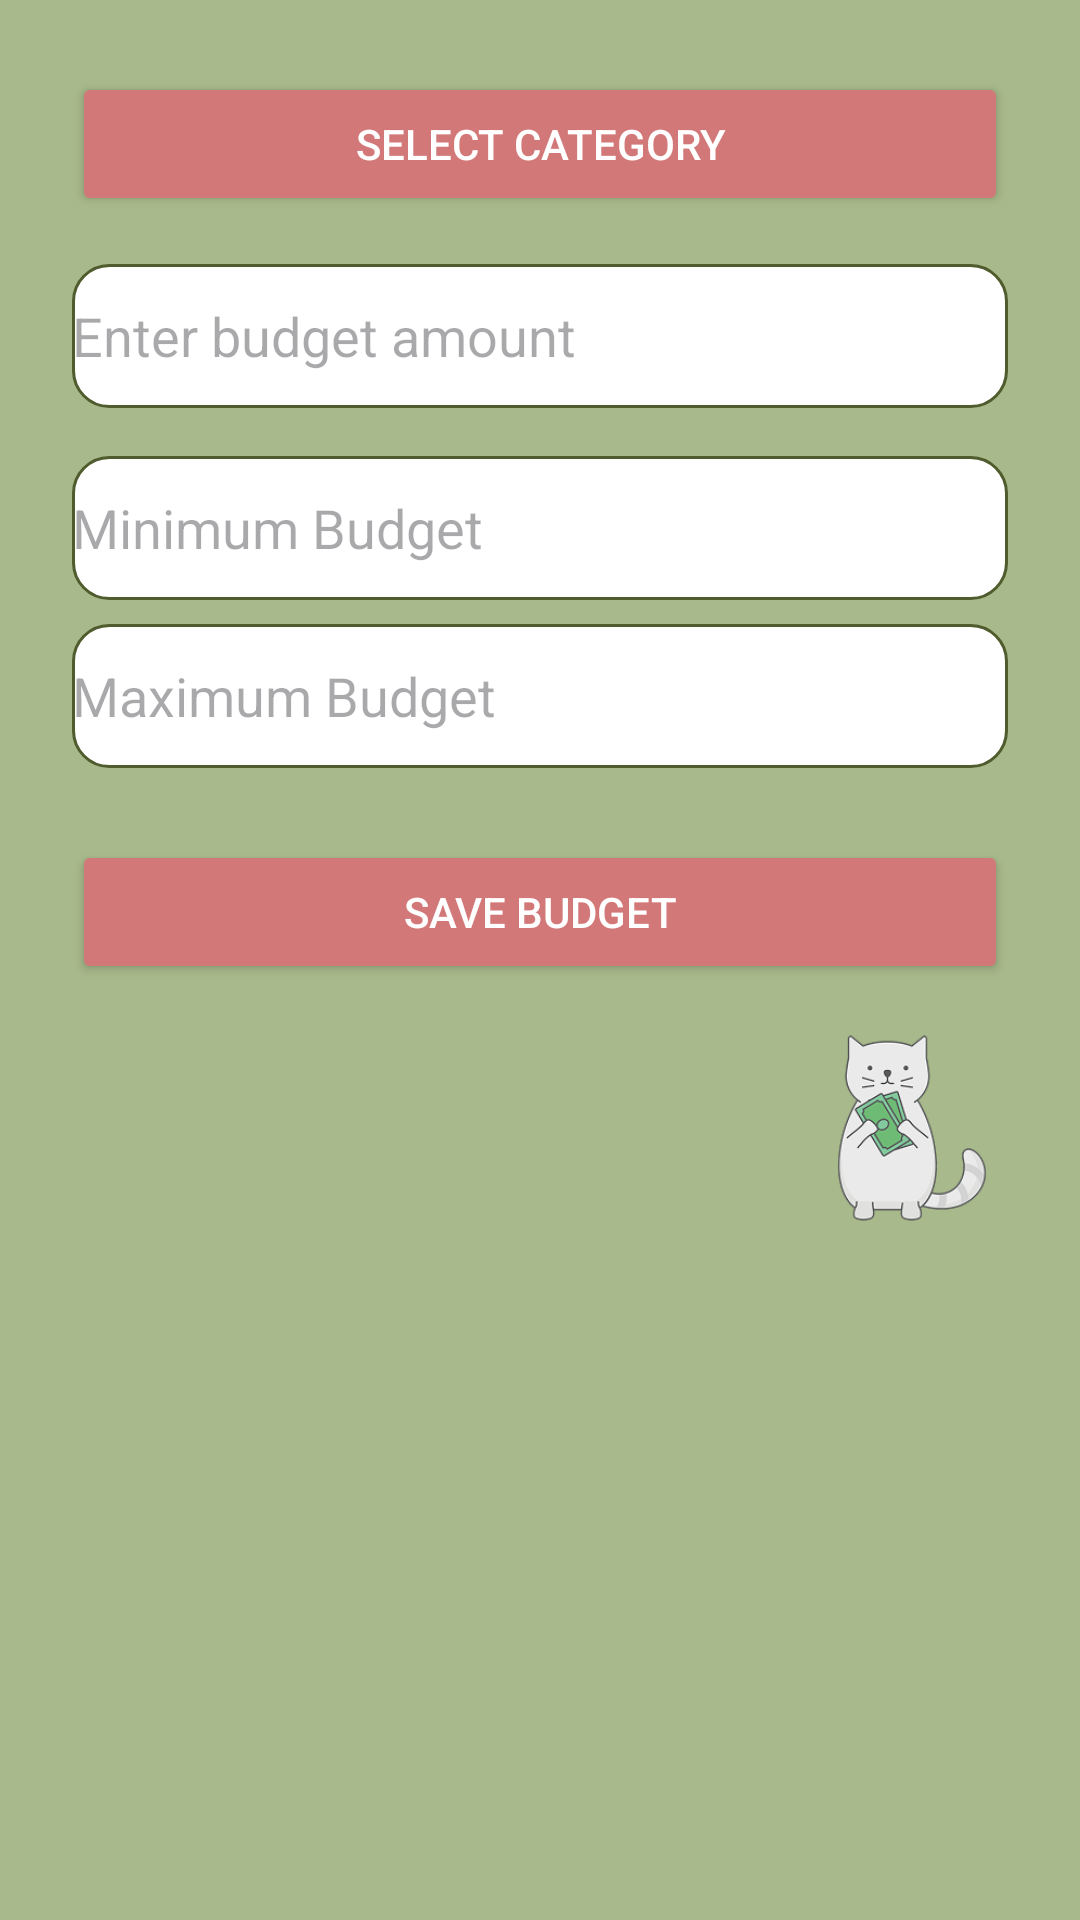

Produce the Android XML layout that renders to this screen, including the resource entries it uses.
<!-- AndroidManifest.xml: application theme Theme.Purrse1 -->
<!-- res/layout/activity_assign_budget.xml -->
<?xml version="1.0" encoding="utf-8"?>
<LinearLayout xmlns:android="http://schemas.android.com/apk/res/android"
    android:background="#A8B98B"
    android:orientation="vertical"
    android:padding="24dp"
    android:layout_width="match_parent"
    android:layout_height="match_parent">

    
    <Button
        android:id="@+id/btnSelectCategory"
        android:text="Select Category"
        android:backgroundTint="#D37878"
        android:textColor="#FFF"
        android:layout_width="match_parent"
        android:layout_height="wrap_content"
        android:layout_marginBottom="16dp" />

    
    <EditText
        android:id="@+id/editBudgetAmount"
        android:hint="Enter budget amount"
        android:inputType="numberDecimal"
        android:background="@drawable/rounded_edittext"
        android:layout_width="match_parent"
        android:layout_height="wrap_content"
        android:minHeight="48dp" />

    <EditText
        android:id="@+id/editTextMinBudget"
        android:hint="Minimum Budget"
        android:inputType="numberDecimal"
        android:background="@drawable/rounded_edittext"
        android:layout_marginTop="16dp"
        android:layout_width="match_parent"
        android:layout_height="wrap_content"
        android:minHeight="48dp"/>

    <EditText
        android:id="@+id/editTextMaxBudget"
        android:hint="Maximum Budget"
        android:inputType="numberDecimal"
        android:background="@drawable/rounded_edittext"
        android:layout_marginTop="8dp"
        android:layout_width="match_parent"
        android:layout_height="wrap_content"
        android:minHeight="48dp"/>

    
    <Button
        android:id="@+id/btnSaveBudget"
        android:text="Save Budget"
        android:backgroundTint="#D37878"
        android:textColor="#FFF"
        android:layout_marginTop="24dp"
        android:layout_width="match_parent"
        android:layout_height="wrap_content" />

    <ImageView
        android:id="@+id/ivCat"
        android:layout_width="64dp"
        android:layout_height="64dp"
        android:layout_gravity="end"
        android:layout_marginTop="16dp"
        android:src="@drawable/cat1" />
</LinearLayout>
<!-- resources referenced by this layout -->
<resources>
  <!-- drawable cat1: png bitmap (drawable, 19127 bytes) -->
  <!-- drawable rounded_edittext (drawable) -->
  <?xml version="1.0" encoding="utf-8"?>
  <shape xmlns:android="http://schemas.android.com/apk/res/android"
      android:shape="rectangle">
      <solid android:color="#FFFFFF" />
      <corners android:radius="12dp" />
      <stroke android:color="#4F5C2D" android:width="1dp" />
  </shape>
  <style name="Theme.Purrse1" parent="Base.Theme.Purrse1" />
  <style name="Base.Theme.Purrse1" parent="Theme.Material3.DayNight.NoActionBar">
          
          
      </style>
</resources>
